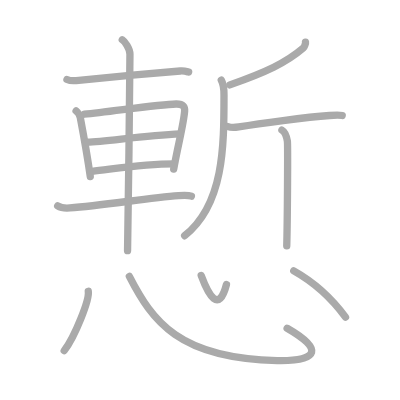
t = 0.00 s
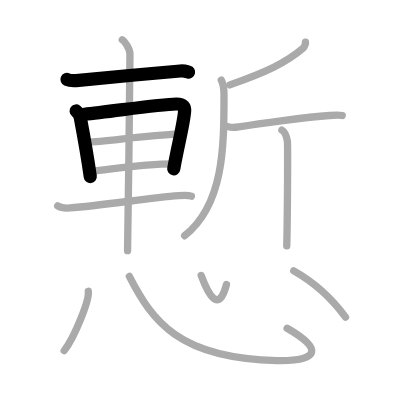
t = 3.00 s
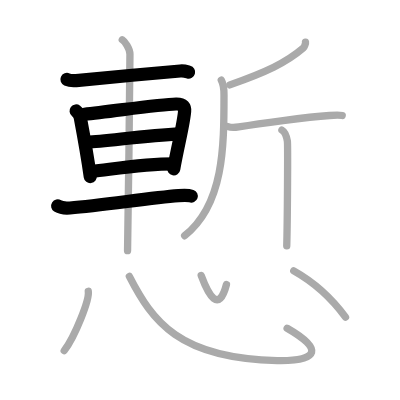
t = 6.00 s
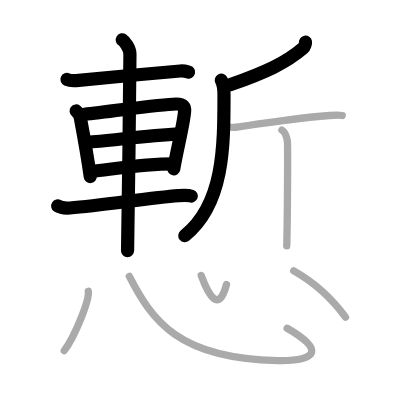
t = 9.00 s
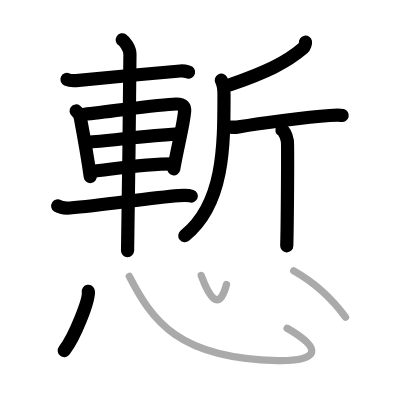
t = 12.00 s
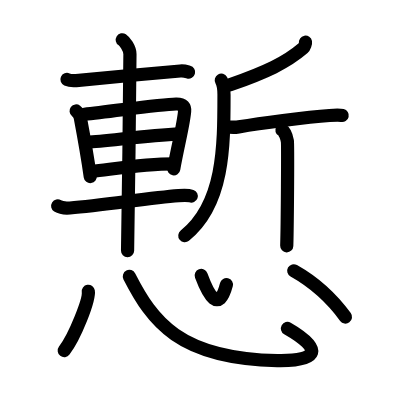
t = 15.00 s

The animated SVG that drew these frames (rendered in a browser with its animation timeline set to each time). Animation: 15 SMIL elements (animate=15); one cycle of 15.00 s.

<?xml version="1.0" standalone="no"?>
<!DOCTYPE svg PUBLIC "-//W3C//DTD SVG 1.1//EN"   "http://www.w3.org/Graphics/SVG/1.1/DTD/svg11.dtd">
<svg width="400px" height="400px"  version="1.1" xmlns="http://www.w3.org/2000/svg">
  <defs>
    <marker id="Triangle" viewBox="0 0 10 10" refX="0" refY="5" markerUnits="strokeWidth" markerWidth="3" style="stroke-opacity:0%;fill:#aaaaaa;" markerHeight="2" orient="auto">
      <path d="M 0 0 L 10 5 L 0 10 z" />
    </marker>
    
    <marker id="Arrow" viewBox="0 0 10 10" refX="5" refY="5" markerUnits="strokeWidth" markerWidth="1.8" style="stroke-opacity:0%;fill:#770000;" markerHeight="2" orient="auto">
      <path d="M 0 4 L 6 4 L 4 1 L 10 5 L 4 9 L 6 6 L 0 6 z" />
        <circle cx="5" cy="5" r="5" />
      </marker>
    
    <marker id="TriangleRed" viewBox="0 0 10 10" refX="0" refY="5" markerUnits="strokeWidth" markerWidth="3" style="stroke-opacity:0%;fill:#CC0000;" markerHeight="2" orient="auto">
      <path d="M 0 0 L 10 5 L 0 10 z" />
    </marker>
    
    <marker id="ArrowRed" viewBox="0 0 10 10" refX="5" refY="5" markerUnits="strokeWidth" markerWidth="1.8" style="stroke-opacity:0%;fill:#CC0000;" markerHeight="2" orient="auto">
      <path d="M 0 4 L 6 4 L 4 1 L 10 5 L 4 9 L 6 6 L 0 6 z" />
        <circle cx="5" cy="5" r="5" />
      </marker>
    
  </defs>
  
  <path style="fill:#ffffff; fill-opacity:100%; fill-rule:evenodd; stroke-width:0;" d="M 0 0 L 400px 0 L 400px 400px L 0 400px L 0 0" />

  <g transform="scale(3.6697247706422 3.6697247706422)">
<path style="fill:none; fill-opacity:0%; fill-rule:evenodd; stroke:#aaaaaa; stroke-opacity:100%; stroke-width: 1.5pt; stroke-linejoin:round; stroke-linecap:round;" d="M18.25 21.66c0.65 0.29 1.85 0.35 2.5 0.29c9.1-0.88 19.12-1.84 28.37-2.6c1.09-0.09 1.74 0.14 2.28 0.28"></path>
<path style="fill:none; fill-opacity:0%; fill-rule:evenodd; stroke:#aaaaaa; stroke-opacity:100%; stroke-width: 1.5pt; stroke-linejoin:round; stroke-linecap:round;" d="M20.74 30.23c0.46 0.35 1.06 1.35 1.14 1.82c0.63 3.34 1.83 9.74 2.72 16.07"></path>
<path style="fill:none; fill-opacity:0%; fill-rule:evenodd; stroke:#aaaaaa; stroke-opacity:100%; stroke-width: 1.5pt; stroke-linejoin:round; stroke-linecap:round;" d="M22.98 31.12c7.07-0.67 20.19-2.67 25.01-2.78c2-0.04 2.41 0.92 2.32 1.96c-0.29 3.6-1.81 9.19-2.98 15.78"></path>
<path style="fill:none; fill-opacity:0%; fill-rule:evenodd; stroke:#aaaaaa; stroke-opacity:100%; stroke-width: 1.5pt; stroke-linejoin:round; stroke-linecap:round;" d="M23.76 38.73c5.33-0.17 15.16-1.79 25.39-2.24"></path>
<path style="fill:none; fill-opacity:0%; fill-rule:evenodd; stroke:#aaaaaa; stroke-opacity:100%; stroke-width: 1.5pt; stroke-linejoin:round; stroke-linecap:round;" d="M25.09 46.7c6.19-0.69 14.17-2.04 22.24-2.04"></path>
<path style="fill:none; fill-opacity:0%; fill-rule:evenodd; stroke:#aaaaaa; stroke-opacity:100%; stroke-width: 1.5pt; stroke-linejoin:round; stroke-linecap:round;" d="M15.72 56.13c0.87 0.54 2.43 0.61 3.32 0.54c8.91-0.66 21.33-2.73 29.63-3.37c1.44-0.11 2.76-0.12 3.48 0.15"></path>
<path style="fill:none; fill-opacity:0%; fill-rule:evenodd; stroke:#aaaaaa; stroke-opacity:100%; stroke-width: 1.5pt; stroke-linejoin:round; stroke-linecap:round;" d="M33.32 10.84c0.63 0.41 2.09 2.3 2.09 3.93c0 6.12-0.52 48.36-0.65 53.54"></path>
<path style="fill:none; fill-opacity:0%; fill-rule:evenodd; stroke:#aaaaaa; stroke-opacity:100%; stroke-width: 1.5pt; stroke-linejoin:round; stroke-linecap:round;" d="M83.25 11.5c0.05 0.27-0.27 1.31-0.61 1.6c-4.67 4.02-10.15 6.57-20 10.03"></path>
<path style="fill:none; fill-opacity:0%; fill-rule:evenodd; stroke:#aaaaaa; stroke-opacity:100%; stroke-width: 1.5pt; stroke-linejoin:round; stroke-linecap:round;" d="M60.3 21.85c0.75 1.32 0.74 2.58 0.74 4.01c0 14.19-0.04 29.88-10.72 38.38"></path>
<path style="fill:none; fill-opacity:0%; fill-rule:evenodd; stroke:#aaaaaa; stroke-opacity:100%; stroke-width: 1.5pt; stroke-linejoin:round; stroke-linecap:round;" d="M62.13 34.49c0.39 0.15 1.9 0.25 2.92 0.09c5.64-0.93 18.35-2.65 24.75-3.11c1.03-0.08 2.81-0.15 3.45 0"></path>
<path style="fill:none; fill-opacity:0%; fill-rule:evenodd; stroke:#aaaaaa; stroke-opacity:100%; stroke-width: 1.5pt; stroke-linejoin:round; stroke-linecap:round;" d="M76.82 35.45c0.83 0.46 1.33 2.09 1.49 3.02c0.16 0.93 0 22.71-0.17 28.53"></path>
<path style="fill:none; fill-opacity:0%; fill-rule:evenodd; stroke:#aaaaaa; stroke-opacity:100%; stroke-width: 1.5pt; stroke-linejoin:round; stroke-linecap:round;" d="M24.06 79.38c0.36 2.28-3.65 12.36-6.56 16.17"></path>
<path style="fill:none; fill-opacity:0%; fill-rule:evenodd; stroke:#aaaaaa; stroke-opacity:100%; stroke-width: 1.5pt; stroke-linejoin:round; stroke-linecap:round;" d="M35.25 75.32c6.26 12.2 13.5 22.43 40.3 22.93c11.65 0.22 12.41-3.25 2.69-8.8"></path>
<path style="fill:none; fill-opacity:0%; fill-rule:evenodd; stroke:#aaaaaa; stroke-opacity:100%; stroke-width: 1.5pt; stroke-linejoin:round; stroke-linecap:round;" d="M54.83 75.07c1.95 5.25 4.79 10.5 6.88 2.46"></path>
<path style="fill:none; fill-opacity:0%; fill-rule:evenodd; stroke:#aaaaaa; stroke-opacity:100%; stroke-width: 1.5pt; stroke-linejoin:round; stroke-linecap:round;" d="M80.05 73.8c5.7 3.2 9.95 6.95 14.1 12.61"></path>

<path style="fill:none; fill-opacity:0%; fill-rule:evenodd; stroke:#000000; stroke-opacity:100%; stroke-width: 2.7pt; stroke-linejoin:round; stroke-linecap:round;" d="M18.25 21.66c0.65 0.29 1.85 0.35 2.5 0.29c9.1-0.88 19.12-1.84 28.37-2.6c1.09-0.09 1.74 0.14 2.28 0.28" pathLength="100" stroke-dashoffset="100" stroke-dasharray="100 105"><animate id="dashAnim1" attributeName="stroke-dashoffset" from="100" to="0" dur="1s" calcMode="linear" fill="freeze"/></path>
<path style="fill:none; fill-opacity:0%; fill-rule:evenodd; stroke:#000000; stroke-opacity:100%; stroke-width: 2.7pt; stroke-linejoin:round; stroke-linecap:round;" d="M20.74 30.23c0.46 0.35 1.06 1.35 1.14 1.82c0.63 3.34 1.83 9.74 2.72 16.07" pathLength="100" stroke-dashoffset="100" stroke-dasharray="100 105"><animate id="dashAnim2" attributeName="stroke-dashoffset" from="100" to="0" dur="1s" calcMode="linear" begin="dashAnim1.end" fill="freeze"/></path>
<path style="fill:none; fill-opacity:0%; fill-rule:evenodd; stroke:#000000; stroke-opacity:100%; stroke-width: 2.7pt; stroke-linejoin:round; stroke-linecap:round;" d="M22.98 31.12c7.07-0.67 20.19-2.67 25.01-2.78c2-0.04 2.41 0.92 2.32 1.96c-0.29 3.6-1.81 9.19-2.98 15.78" pathLength="100" stroke-dashoffset="100" stroke-dasharray="100 105"><animate id="dashAnim3" attributeName="stroke-dashoffset" from="100" to="0" dur="1s" calcMode="linear" begin="dashAnim2.end" fill="freeze"/></path>
<path style="fill:none; fill-opacity:0%; fill-rule:evenodd; stroke:#000000; stroke-opacity:100%; stroke-width: 2.7pt; stroke-linejoin:round; stroke-linecap:round;" d="M23.76 38.73c5.33-0.17 15.16-1.79 25.39-2.24" pathLength="100" stroke-dashoffset="100" stroke-dasharray="100 105"><animate id="dashAnim4" attributeName="stroke-dashoffset" from="100" to="0" dur="1s" calcMode="linear" begin="dashAnim3.end" fill="freeze"/></path>
<path style="fill:none; fill-opacity:0%; fill-rule:evenodd; stroke:#000000; stroke-opacity:100%; stroke-width: 2.7pt; stroke-linejoin:round; stroke-linecap:round;" d="M25.09 46.7c6.19-0.69 14.17-2.04 22.24-2.04" pathLength="100" stroke-dashoffset="100" stroke-dasharray="100 105"><animate id="dashAnim5" attributeName="stroke-dashoffset" from="100" to="0" dur="1s" calcMode="linear" begin="dashAnim4.end" fill="freeze"/></path>
<path style="fill:none; fill-opacity:0%; fill-rule:evenodd; stroke:#000000; stroke-opacity:100%; stroke-width: 2.7pt; stroke-linejoin:round; stroke-linecap:round;" d="M15.72 56.13c0.87 0.54 2.43 0.61 3.32 0.54c8.91-0.66 21.33-2.73 29.63-3.37c1.44-0.11 2.76-0.12 3.48 0.15" pathLength="100" stroke-dashoffset="100" stroke-dasharray="100 105"><animate id="dashAnim6" attributeName="stroke-dashoffset" from="100" to="0" dur="1s" calcMode="linear" begin="dashAnim5.end" fill="freeze"/></path>
<path style="fill:none; fill-opacity:0%; fill-rule:evenodd; stroke:#000000; stroke-opacity:100%; stroke-width: 2.7pt; stroke-linejoin:round; stroke-linecap:round;" d="M33.32 10.84c0.63 0.41 2.09 2.3 2.09 3.93c0 6.12-0.52 48.36-0.65 53.54" pathLength="100" stroke-dashoffset="100" stroke-dasharray="100 105"><animate id="dashAnim7" attributeName="stroke-dashoffset" from="100" to="0" dur="1s" calcMode="linear" begin="dashAnim6.end" fill="freeze"/></path>
<path style="fill:none; fill-opacity:0%; fill-rule:evenodd; stroke:#000000; stroke-opacity:100%; stroke-width: 2.7pt; stroke-linejoin:round; stroke-linecap:round;" d="M83.25 11.5c0.05 0.27-0.27 1.31-0.61 1.6c-4.67 4.02-10.15 6.57-20 10.03" pathLength="100" stroke-dashoffset="100" stroke-dasharray="100 105"><animate id="dashAnim8" attributeName="stroke-dashoffset" from="100" to="0" dur="1s" calcMode="linear" begin="dashAnim7.end" fill="freeze"/></path>
<path style="fill:none; fill-opacity:0%; fill-rule:evenodd; stroke:#000000; stroke-opacity:100%; stroke-width: 2.7pt; stroke-linejoin:round; stroke-linecap:round;" d="M60.3 21.85c0.75 1.32 0.74 2.58 0.74 4.01c0 14.19-0.04 29.88-10.72 38.38" pathLength="100" stroke-dashoffset="100" stroke-dasharray="100 105"><animate id="dashAnim9" attributeName="stroke-dashoffset" from="100" to="0" dur="1s" calcMode="linear" begin="dashAnim8.end" fill="freeze"/></path>
<path style="fill:none; fill-opacity:0%; fill-rule:evenodd; stroke:#000000; stroke-opacity:100%; stroke-width: 2.7pt; stroke-linejoin:round; stroke-linecap:round;" d="M62.13 34.49c0.39 0.15 1.9 0.25 2.92 0.09c5.64-0.93 18.35-2.65 24.75-3.11c1.03-0.08 2.81-0.15 3.45 0" pathLength="100" stroke-dashoffset="100" stroke-dasharray="100 105"><animate id="dashAnim10" attributeName="stroke-dashoffset" from="100" to="0" dur="1s" calcMode="linear" begin="dashAnim9.end" fill="freeze"/></path>
<path style="fill:none; fill-opacity:0%; fill-rule:evenodd; stroke:#000000; stroke-opacity:100%; stroke-width: 2.7pt; stroke-linejoin:round; stroke-linecap:round;" d="M76.82 35.45c0.83 0.46 1.33 2.09 1.49 3.02c0.16 0.93 0 22.71-0.17 28.53" pathLength="100" stroke-dashoffset="100" stroke-dasharray="100 105"><animate id="dashAnim11" attributeName="stroke-dashoffset" from="100" to="0" dur="1s" calcMode="linear" begin="dashAnim10.end" fill="freeze"/></path>
<path style="fill:none; fill-opacity:0%; fill-rule:evenodd; stroke:#000000; stroke-opacity:100%; stroke-width: 2.7pt; stroke-linejoin:round; stroke-linecap:round;" d="M24.06 79.38c0.36 2.28-3.65 12.36-6.56 16.17" pathLength="100" stroke-dashoffset="100" stroke-dasharray="100 105"><animate id="dashAnim12" attributeName="stroke-dashoffset" from="100" to="0" dur="1s" calcMode="linear" begin="dashAnim11.end" fill="freeze"/></path>
<path style="fill:none; fill-opacity:0%; fill-rule:evenodd; stroke:#000000; stroke-opacity:100%; stroke-width: 2.7pt; stroke-linejoin:round; stroke-linecap:round;" d="M35.25 75.32c6.26 12.2 13.5 22.43 40.3 22.93c11.65 0.22 12.41-3.25 2.69-8.8" pathLength="100" stroke-dashoffset="100" stroke-dasharray="100 105"><animate id="dashAnim13" attributeName="stroke-dashoffset" from="100" to="0" dur="1s" calcMode="linear" begin="dashAnim12.end" fill="freeze"/></path>
<path style="fill:none; fill-opacity:0%; fill-rule:evenodd; stroke:#000000; stroke-opacity:100%; stroke-width: 2.7pt; stroke-linejoin:round; stroke-linecap:round;" d="M54.83 75.07c1.95 5.25 4.79 10.5 6.88 2.46" pathLength="100" stroke-dashoffset="100" stroke-dasharray="100 105"><animate id="dashAnim14" attributeName="stroke-dashoffset" from="100" to="0" dur="1s" calcMode="linear" begin="dashAnim13.end" fill="freeze"/></path>
<path style="fill:none; fill-opacity:0%; fill-rule:evenodd; stroke:#000000; stroke-opacity:100%; stroke-width: 2.7pt; stroke-linejoin:round; stroke-linecap:round;" d="M80.05 73.8c5.7 3.2 9.95 6.95 14.1 12.61" pathLength="100" stroke-dashoffset="100" stroke-dasharray="100 105"><animate id="dashAnim15" attributeName="stroke-dashoffset" from="100" to="0" dur="1s" calcMode="linear" begin="dashAnim14.end" fill="freeze"/></path>

</g>

</svg>  
          
